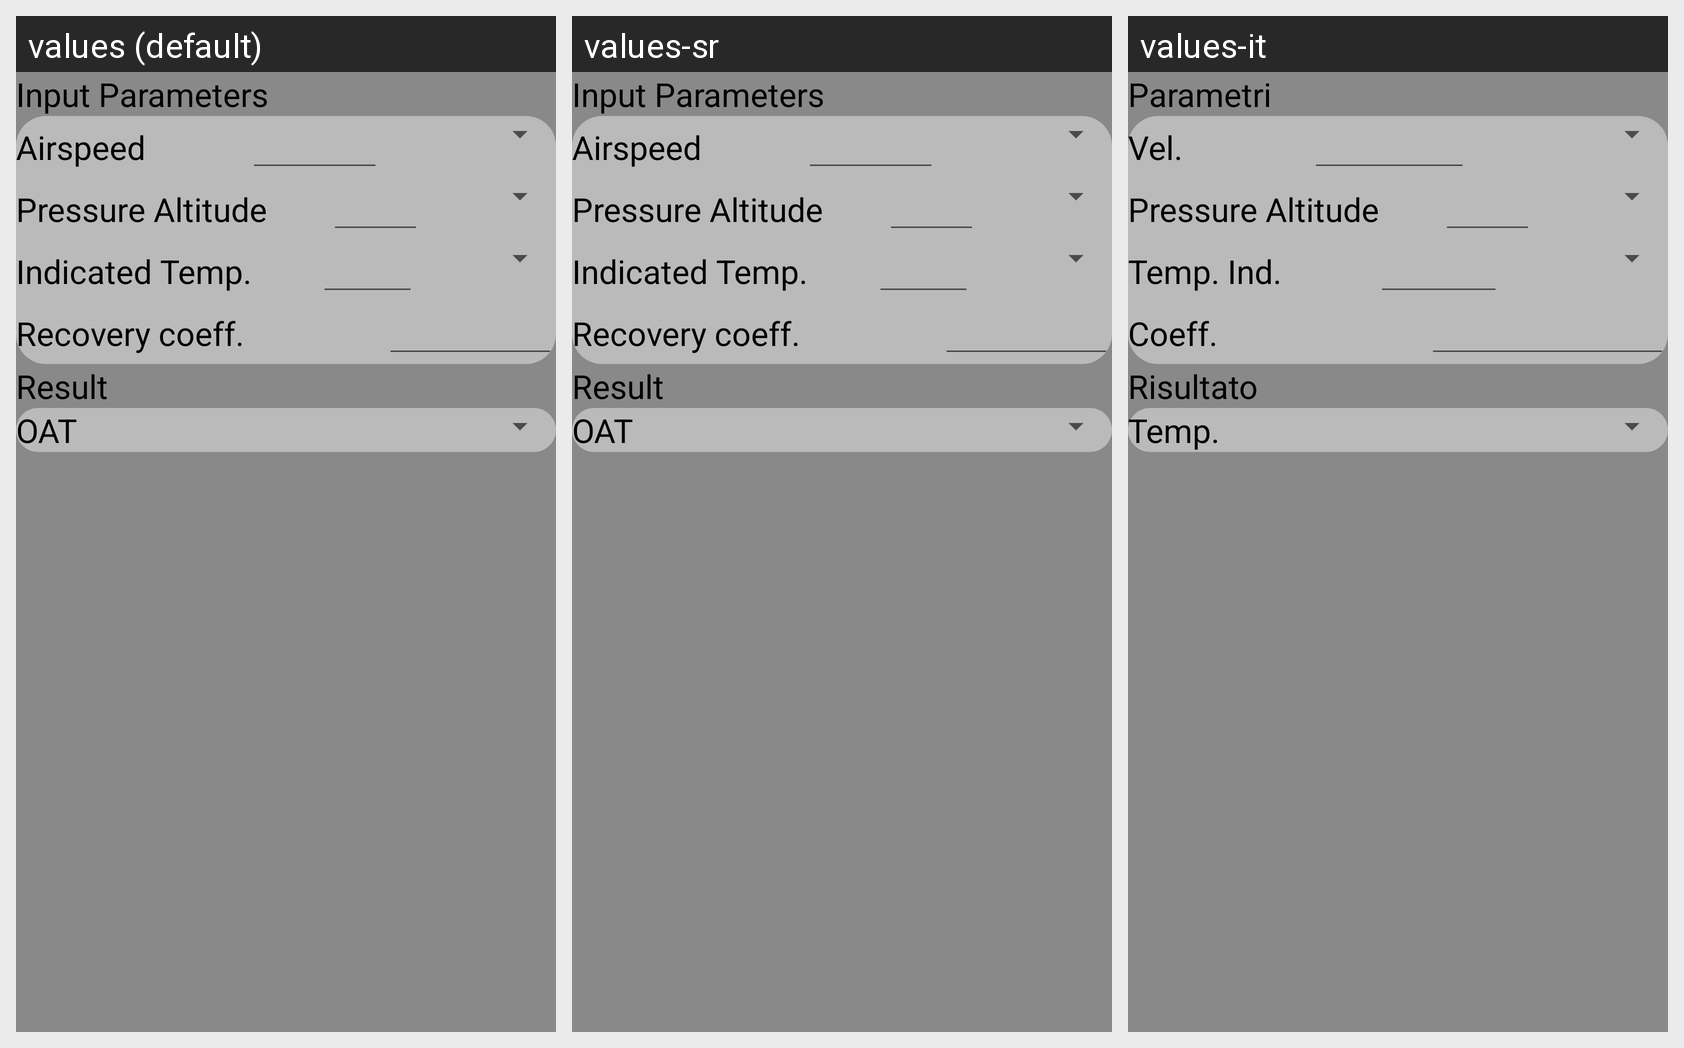

For this localized Android screen grid, give each drawn string resource with its value in every locale shown.
Android screen res/layout/fragment_atmosphere_temperture_from_altitude.xml rendered under 3 locales, left to right: values (default), values-sr, values-it. Device: Nexus 5 (rendered at 1080×1920; each locale shown at half size, 540×960, under a caption strip naming it); theme AppTheme.
Strings drawn on this screen, with the default value and each locale's value (text and hints the layout hard-codes, and strings that could not be matched under every locale, appear in the picture but are not listed):

inputs
  values: Input Parameters
  values-sr: Input Parameters
  values-it: Parametri

airspeed
  values: Airspeed
  values-sr: Airspeed
  values-it: Vel.

pressure_altitude
  values: Pressure Altitude
  values-sr: Pressure Altitude
  values-it: Pressure Altitude

indicatedTemperature
  values: Indicated Temp.
  values-sr: Indicated Temp.
  values-it: Temp. Ind.

coefficientLabel
  values: Recovery coeff.
  values-sr: Recovery coeff.
  values-it: Coeff.

results
  values: Result
  values-sr: Result
  values-it: Risultato

outside_temperature_short
  values: OAT
  values-sr: OAT
  values-it: Temp.
